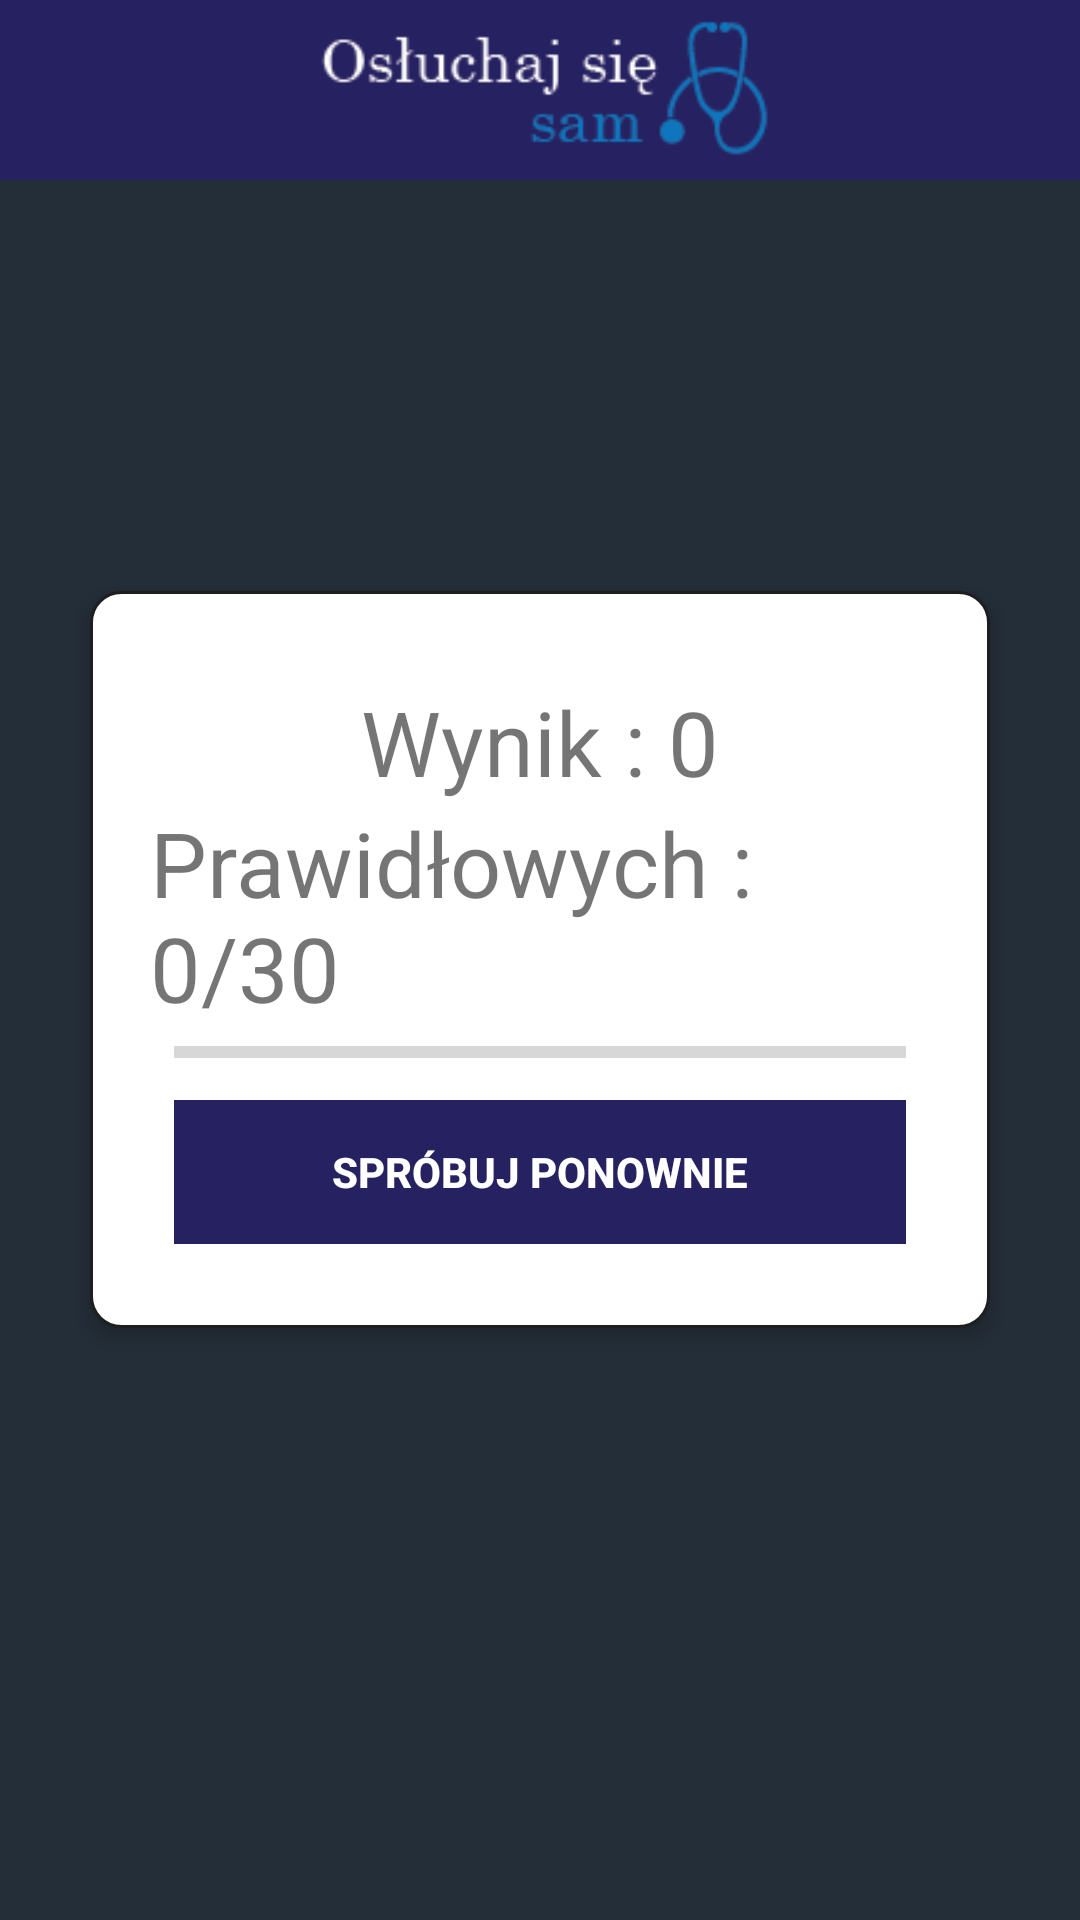

Layout XML and referenced resources for this Android screen:
<!-- AndroidManifest.xml: application theme AppTheme -->
<!-- res/layout/activity_done1.xml -->
<?xml version="1.0" encoding="utf-8"?>
<RelativeLayout xmlns:android="http://schemas.android.com/apk/res/android"
    xmlns:tools="http://schemas.android.com/tools"
    android:id="@+id/activity_main"
    android:layout_width="match_parent"
    android:layout_height="match_parent"
    android:background="@color/backgroundPage"
    tools:context=".Testy.Done1">


    <android.support.v7.widget.Toolbar
        android:id="@+id/customtoolbar"
        android:layout_width="match_parent"
        android:layout_height="60dp"
        android:background="?attr/colorPrimary"
        tools:ignore="MissingConstraints">


    </android.support.v7.widget.Toolbar>

    <ImageView
        android:id="@+id/imageView"
        android:layout_width="wrap_content"
        android:layout_height="58dp"
        android:layout_alignParentTop="true"
        android:layout_centerHorizontal="true"
        android:src="@drawable/e5"
        android:contentDescription="TODO" />




    <RelativeLayout
        android:layout_centerHorizontal="true"
        android:layout_centerVertical="true"
        android:layout_marginLeft="30dp"
        android:layout_marginRight="30dp"
        android:layout_marginTop="30dp"
        android:padding="20dp"
        android:elevation="4dp"
        android:background="@drawable/round_corner"
        android:layout_width="fill_parent"
        android:layout_height="wrap_content">

        <LinearLayout
            android:orientation="vertical"
            android:id="@+id/btnGroup"
            android:paddingTop="10dp"
            android:layout_width="fill_parent"
            android:layout_height="wrap_content">

            <TextView
                android:id="@+id/txtTotalScore"
                android:layout_gravity="center"
                android:text="Wynik : 0"
                android:textSize="30sp"
                android:layout_width="wrap_content"
                android:layout_height="wrap_content" />
            <TextView
                android:id="@+id/txtTotalQuestion"
                android:layout_gravity="center"
                android:text="Prawidłowych : 0/30"
                android:textSize="30sp"
                android:layout_width="wrap_content"
                android:layout_height="wrap_content" />

            <ProgressBar
                style="@style/Widget.AppCompat.ProgressBar.Horizontal"

                android:id="@+id/doneProgressBar"
                android:layout_marginRight="8dp"
                android:layout_marginLeft="8dp"
                android:layout_width="match_parent"
                android:layout_height="wrap_content" />

            <Button
                android:id="@+id/btnTryAgain"
                style="@style/Widget.AppCompat.Button.Borderless"
                android:layout_margin="8dp"
                android:background="#262261"
                android:foreground="?android:attr/selectableItemBackground"
                android:text="Spróbuj ponownie"
                android:textColor="#FFFFFF"
                android:textStyle="bold"
                android:theme="@style/MyButton"
                android:layout_width="match_parent"
                android:layout_height="wrap_content" />

        </LinearLayout>




    </RelativeLayout>
</RelativeLayout>
<!-- resources referenced by this layout -->
<resources>
  <color name="backgroundPage">#242E38</color>
  <!-- drawable e5: png bitmap (drawable, 4704 bytes) -->
  <!-- drawable round_corner (drawable) -->
  <?xml version="1.0" encoding="utf-8"?>
  <shape xmlns:android="http://schemas.android.com/apk/res/android">
      <solid android:color="#FFFFFF"/>
      <stroke android:width="1dip" android:color="#1e1e1e"/>
      <corners android:radius="10dip"/>
      <padding android:left="0dip" android:right="0dip" android:top="0dip" android:bottom="0dip"/>
  </shape>
  <style name="MyButton" parent="Theme.AppCompat.Light">
          <item name="colorControlHighlight">#1CB3BC</item>
      </style>
  <style name="AppTheme" parent="Theme.AppCompat.Light.NoActionBar">
          
          <item name="colorPrimary">@color/colorPrimary</item>
          <item name="colorPrimaryDark">@color/colorPrimaryDark</item>
          <item name="colorAccent">@color/colorAccent</item>
      </style>
  <color name="colorPrimary">#262261</color>
  <color name="colorPrimaryDark">#0E0E47</color>
  <color name="colorAccent">#FF4081</color>
</resources>
